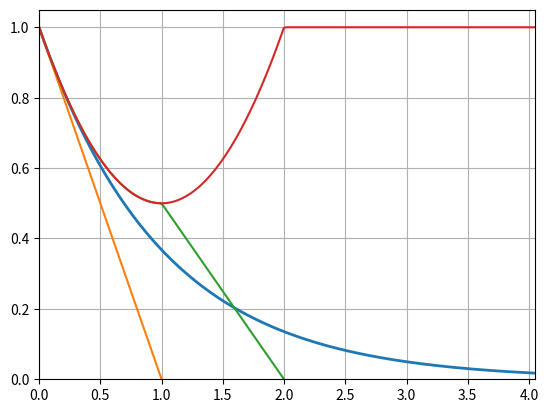

Here is the Python script that generated this plot:
import numpy as np
import matplotlib.pyplot as plt

C1 = np.linspace(0, 1, 50)
C2 = np.linspace(0, 2, 100)
C4 = np.linspace(0, 4.1, 200)

# Exact
W  = np.exp(-C4)

# First order
W1 = 1 - C1
# Second order

W2a = 1 - 0.5*C2
W2a = np.where(C2 < 1, 1 - C2 + 0.5*C2*C2, W2a)

W2b = np.ones_like(C4)
W2b = np.where(C4 < 2, 1 - C4 + 0.5*C4*C4, W2b)


plt.plot(C4, W, lw=2)

plt.plot(C1, W1)

plt.plot(C2, W2a)
plt.plot(C4, W2b)

plt.grid(True)

plt.axis((0, 4.05, 0, 1.05))

plt.show()
